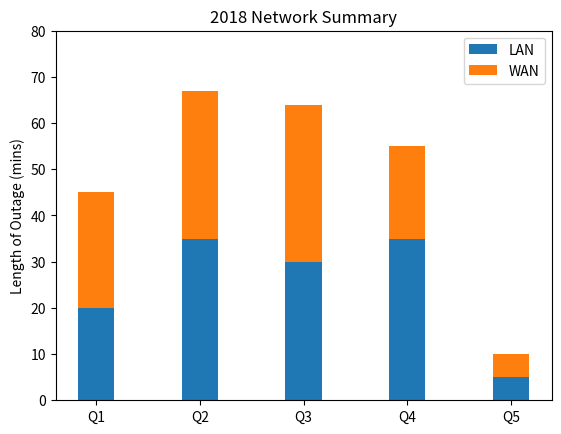

Write Python code to recreate this figure. (Note: this script raises an exception after producing the figure.)
import numpy as np
import matplotlib
matplotlib.use('Agg')

import matplotlib.pyplot as plt

def main():
    N = 5
    localnetMeans = (20, 35, 30, 35, 5) #LAN length of outage (mins)
    wanMeans = (25, 32, 34, 20, 5) #WAN length of outage (min)
    ind = np.arange(N)    # the x locations for the groups
    # the width of the bars: can also be len(x) sequence
    width = 0.35

    # describe where to display p1
    p1 = plt.bar(ind, localnetMeans, width)
    # stack p2 on top of p1
    p2 = plt.bar(ind, wanMeans, width, bottom=localnetMeans)

    # Describe the table metadata
    plt.ylabel("Length of Outage (mins)")
    plt.title("2018 Network Summary")
    plt.xticks(ind, ("Q1", "Q2", "Q3", "Q4", 'Q5'))
    plt.yticks(np.arange(0, 81, 10))
    plt.legend((p1[0], p2[0]), ("LAN", "WAN"))

    # display the graph
    # plt.show() # you can try this on a Python IDE with a GUI if you'd like
    plt.savefig("/home/<user>/mycode/graphing/2018summary.png")
    # save a copy to "~/static" (the "files" view)
    plt.savefig("/home/<user>/static/2018summary.png")

    
if __name__ == "__main__":
    main()

